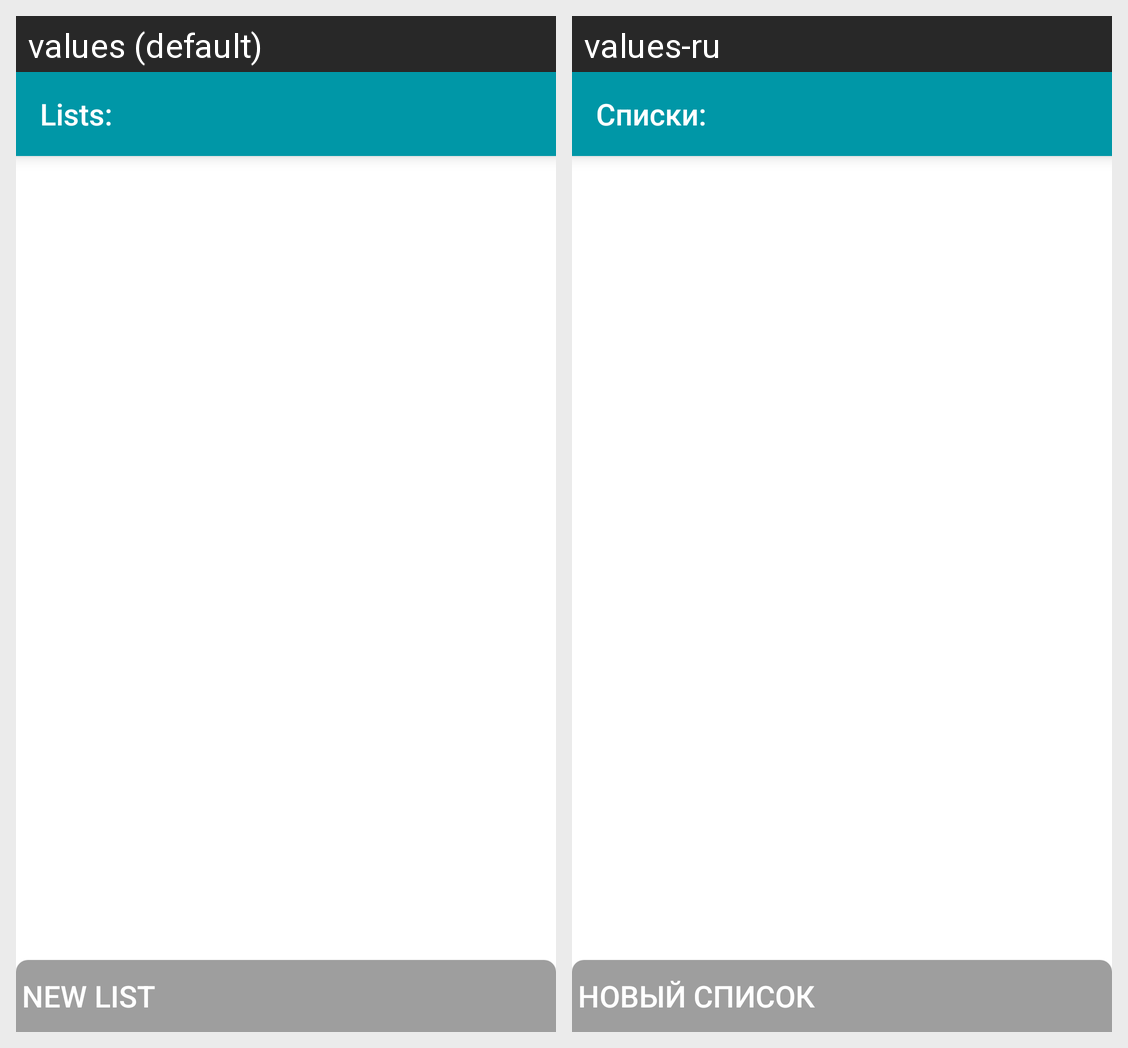

The Android screen above is rendered under two locales of the same app. Produce the string resources it draws, with the default and per-locale values.
Android screen res/layout/fragment_lists.xml rendered under 2 locales, left to right: values (default), values-ru. Device: Nexus 5 (rendered at 1080×1920; each locale shown at half size, 540×960, under a caption strip naming it); theme AppTheme.
Strings drawn on this screen, with the default value and each locale's value (text and hints the layout hard-codes, and strings that could not be matched under every locale, appear in the picture but are not listed):

lists_toolbar_title
  values: Lists:
  values-ru: Списки:

lists_add_new_list
  values: New list
  values-ru: Новый список
